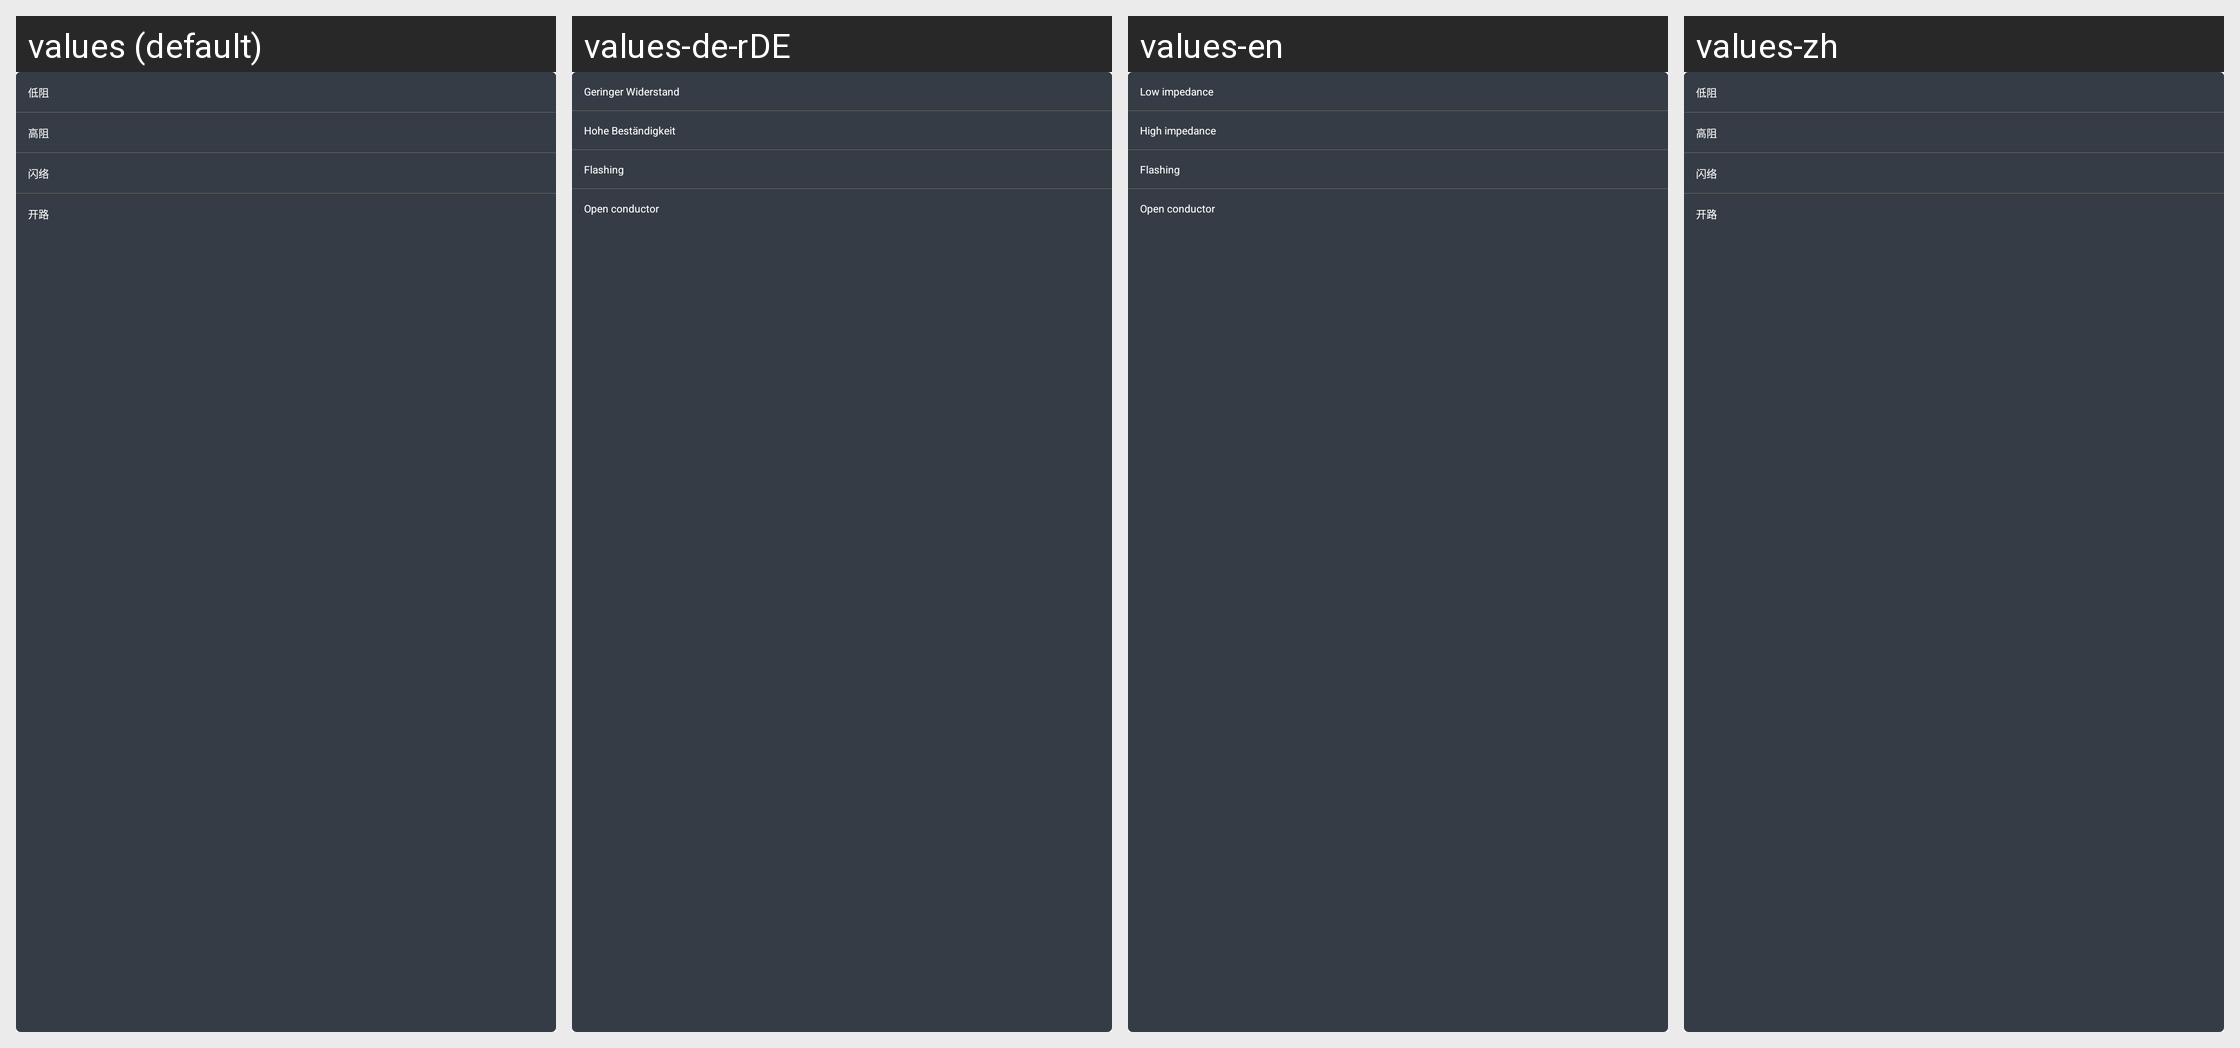

For this localized Android screen grid, give each drawn string resource with its value in every locale shown.
Android screen res/layout/dialog_fault_type_layout.xml rendered under 4 locales, left to right: values (default), values-de-rDE, values-en, values-zh. Device: Nexus 5 (rendered at 1080×1920; each locale shown at half size, 540×960, under a caption strip naming it); theme AppTheme.NoActionBar.
Other locales in the repository, not shown: values-es, values-fr, values-ru.
Strings drawn on this screen, with the default value and each locale's value (text and hints the layout hard-codes, and strings that could not be matched under every locale, appear in the picture but are not listed):

fault_type_1
  values: 低阻
  values-de-rDE: Geringer Widerstand
  values-en: Low impedance
  values-zh: 低阻

fault_type_2
  values: 高阻
  values-de-rDE: Hohe Beständigkeit
  values-en: High impedance
  values-zh: 高阻

fault_type_3
  values: 闪络
  values-de-rDE: Flashing
  values-en: Flashing
  values-zh: 闪络

fault_type_4
  values: 开路
  values-de-rDE: Open conductor
  values-en: Open conductor
  values-zh: 开路
